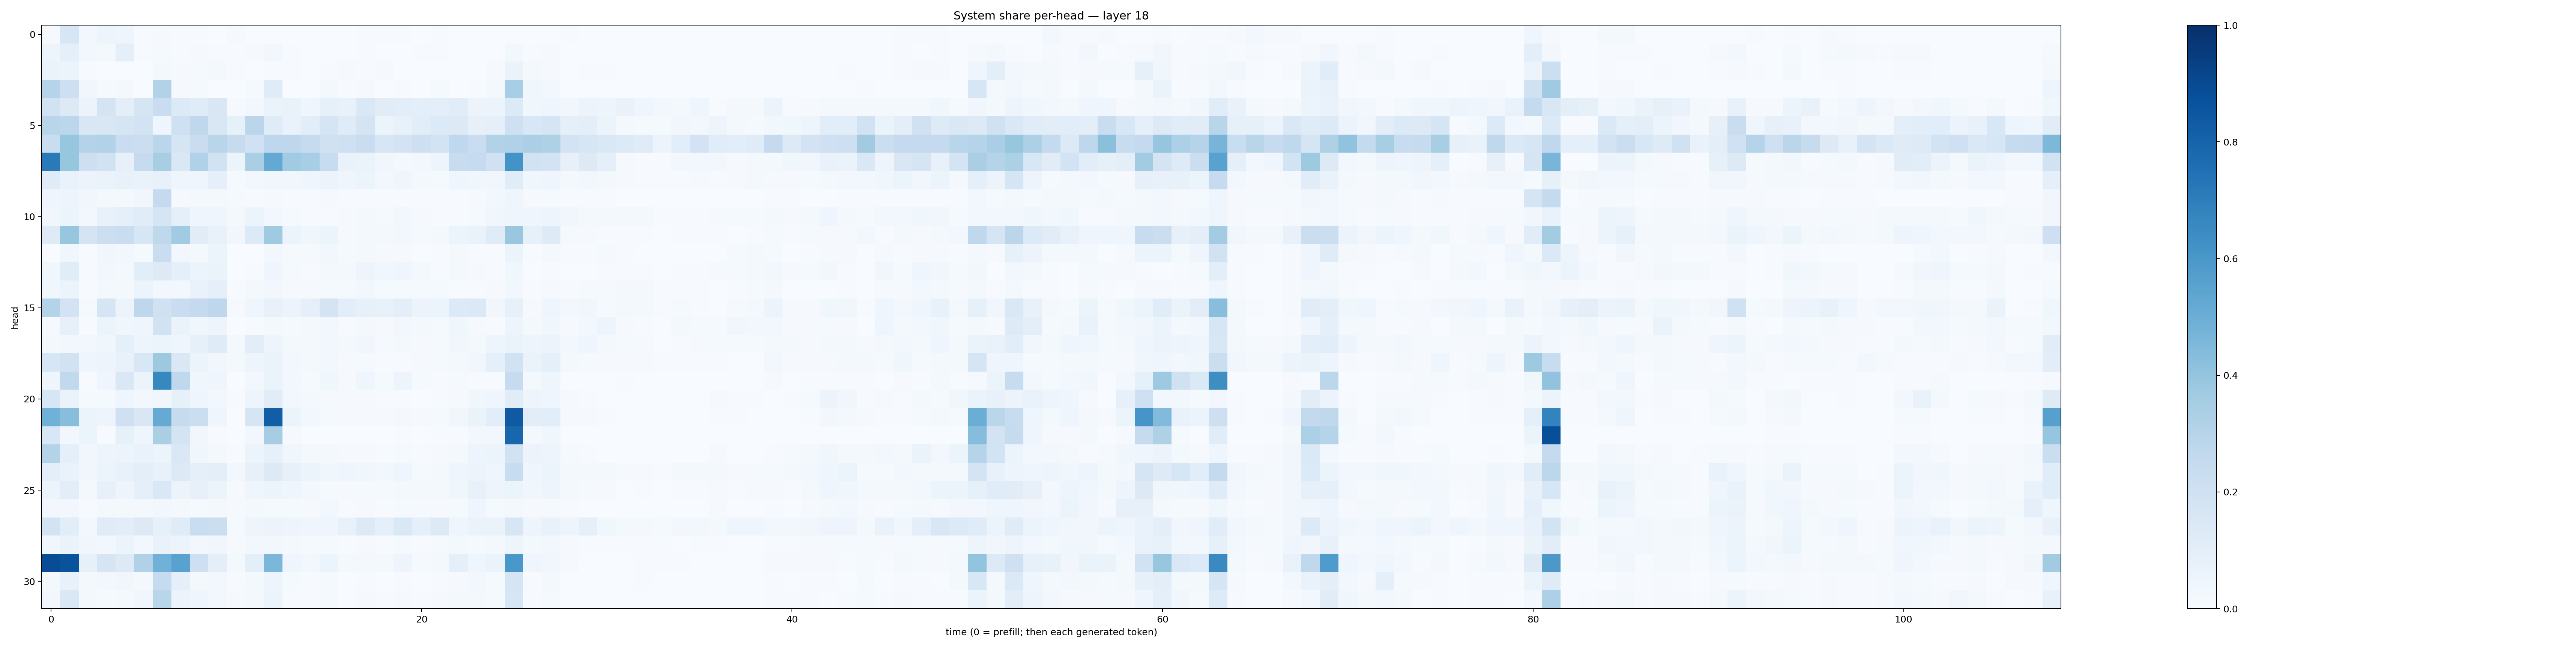

Values plotted in this chart, from the file beside it:
0.008980931, 0.15721115, 0.026299836, 0.05050311, 0.041501194, 0.005336149, 0.010695463, 0.0067209443, 0.0051136734, 0.0031012276, 0.008206718, 0.0006238339, 0.0003199803, 0.0002871086, 0.0001586293, 0.0026805343, 0.0035427292, 0.0058049704, 0.0043761926, 0.005716257, 0.0024768056, 0.0068997643, 0.0015938025, 0.0023459084
0.04809, 0.0867, 0.02874, 0.02151, 0.09337, 0.005175, 0.01409, 0.007529, 0.01026, 0.006459, 0.005619, 0.008769, 0.02943, 0.003963, 0.0005214, 0.0007339, 0.001309, 0.005766, 0.003578, 0.003272, 0.005859, 0.006462, 0.001549, 0.002718
0.06627, 0.05244, 0.004007, 0.0003951, 0.002202, 0.0004787, 0.0207, 0.008487, 0.01381, 0.02035, 0.004127, 0.003885, 0.006273, 0.003919, 0.001652, 0.004299, 0.01092, 0.007744, 0.009677, 0.003167, 0.002107, 0.003552, 0.00184, 0.002165
0.2986, 0.2134, 0.03361, 0.01247, 0.02121, 0.002042, 0.3123, 0.009187, 0.01232, 0.002838, 0.003644, 0.01192, 0.121, 0.001943, 0.003608, 0.02175, 0.00651, 0.009253, 0.002162, 0.004886, 0.003171, 0.01246, 0.003026, 0.004982
0.1879, 0.1277, 0.05503, 0.1779, 0.09659, 0.1664, 0.2287, 0.134, 0.1198, 0.1499, 0.01083, 0.02389, 0.06583, 0.06956, 0.03979, 0.08347, 0.07783, 0.1442, 0.1108, 0.1085, 0.09822, 0.09398, 0.1148, 0.05859
0.2893, 0.281, 0.1507, 0.1518, 0.1719, 0.1815, 0.04509, 0.2038, 0.2705, 0.1511, 0.08443, 0.2836, 0.1201, 0.0667, 0.106, 0.1658, 0.1172, 0.178, 0.06013, 0.07479, 0.1055, 0.134, 0.1324, 0.08144
0.2339, 0.3929, 0.3064, 0.316, 0.2291, 0.2257, 0.2884, 0.1675, 0.2303, 0.2901, 0.2428, 0.2022, 0.2736, 0.2751, 0.2489, 0.1972, 0.2061, 0.2295, 0.1617, 0.1835, 0.2129, 0.1873, 0.266, 0.2273
0.7131, 0.3944, 0.2138, 0.1917, 0.0795, 0.2496, 0.3411, 0.1429, 0.3168, 0.1906, 0.05141, 0.3363, 0.5199, 0.3634, 0.3451, 0.2402, 0.06699, 0.06377, 0.0319, 0.01913, 0.02442, 0.04824, 0.235, 0.249
0.119, 0.06679, 0.05836, 0.06495, 0.07078, 0.0678, 0.07725, 0.04577, 0.04582, 0.08689, 0.01251, 0.03026, 0.03643, 0.03186, 0.04112, 0.05517, 0.04064, 0.06047, 0.03081, 0.04597, 0.02097, 0.01474, 0.04181, 0.03821
0.03968, 0.04725, 0.03336, 0.01955, 0.02272, 0.03139, 0.2504, 0.01105, 0.02069, 0.01934, 0.01411, 0.006238, 0.00958, 0.005694, 0.00491, 0.008443, 0.004572, 0.007194, 0.003965, 0.006152, 0.004294, 0.004854, 0.004136, 0.007949
0.03253, 0.05321, 0.02905, 0.07447, 0.08741, 0.1169, 0.1669, 0.09201, 0.04346, 0.04389, 0.02237, 0.05985, 0.03032, 0.01538, 0.007622, 0.004536, 0.008585, 0.0186, 0.01214, 0.0276, 0.01061, 0.00599, 0.00614, 0.01554
0.1237, 0.3922, 0.1784, 0.2167, 0.2318, 0.1592, 0.2713, 0.367, 0.1102, 0.07173, 0.03167, 0.1346, 0.3677, 0.05946, 0.03888, 0.05344, 0.01125, 0.02068, 0.01766, 0.02863, 0.01204, 0.01911, 0.06175, 0.06814
0.002105, 0.03895, 0.004009, 0.03322, 0.02564, 0.01498, 0.229, 0.02535, 0.01906, 0.05085, 0.000816, 0.003491, 0.02582, 0.0104, 0.01427, 0.02959, 0.01425, 0.02125, 0.00848, 0.008581, 0.003679, 0.00745, 0.01831, 0.005598
0.03572, 0.1172, 0.006298, 0.02994, 0.01882, 0.1063, 0.127, 0.08847, 0.06136, 0.06321, 0.001219, 0.00745, 0.04505, 0.01249, 0.00759, 0.02299, 0.01614, 0.04964, 0.0355, 0.0427, 0.0225, 0.006943, 0.02105, 0.009155
0.03738, 0.06212, 0.00474, 0.01639, 0.01818, 0.06078, 0.02476, 0.02711, 0.06797, 0.08931, 0.004843, 0.01876, 0.03105, 0.01088, 0.008374, 0.01313, 0.0127, 0.02804, 0.01347, 0.01292, 0.01187, 0.01236, 0.007788, 0.00446
0.308, 0.1815, 0.01372, 0.1647, 0.05842, 0.2748, 0.1982, 0.2271, 0.2537, 0.2759, 0.009822, 0.04343, 0.07558, 0.05498, 0.08706, 0.179, 0.1036, 0.08138, 0.07516, 0.0992, 0.0582, 0.06192, 0.1357, 0.1393
0.01368, 0.0814, 0.006969, 0.05145, 0.03566, 0.04337, 0.1945, 0.06264, 0.03578, 0.04737, 0.001747, 0.004244, 0.01959, 0.01509, 0.0173, 0.02545, 0.006703, 0.01882, 0.01161, 0.02606, 0.01621, 0.01457, 0.03605, 0.01029
0.02199, 0.02356, 0.03119, 0.03647, 0.09247, 0.04875, 0.05271, 0.04522, 0.08476, 0.1188, 0.01962, 0.1042, 0.04771, 0.01927, 0.0195, 0.02474, 0.02134, 0.0335, 0.01077, 0.01985, 0.01056, 0.01491, 0.03251, 0.02096
0.1619, 0.1902, 0.04104, 0.04794, 0.0747, 0.154, 0.3782, 0.1408, 0.05261, 0.03472, 0.02308, 0.0478, 0.06569, 0.0269, 0.02167, 0.02662, 0.01105, 0.01537, 0.00739, 0.007102, 0.01027, 0.0124, 0.01577, 0.03143
0.04149, 0.2649, 0.006217, 0.03959, 0.1443, 0.05123, 0.6639, 0.2665, 0.03708, 0.0465, 0.001674, 0.02693, 0.06447, 0.02578, 0.01551, 0.03714, 0.01117, 0.04077, 0.01395, 0.04795, 0.01336, 0.007656, 0.01418, 0.007709
0.1575, 0.06529, 0.01368, 0.01479, 0.04183, 0.02902, 0.03449, 0.08324, 0.04161, 0.0294, 0.004188, 0.04995, 0.1127, 0.028, 0.01889, 0.009523, 0.007935, 0.008911, 0.00583, 0.006366, 0.002754, 0.006524, 0.009778, 0.0363
0.4872, 0.4269, 0.06225, 0.04905, 0.2049, 0.1511, 0.5143, 0.2459, 0.2243, 0.04468, 0.003125, 0.1642, 0.8235, 0.05951, 0.02901, 0.01313, 0.007887, 0.01152, 0.01134, 0.02139, 0.01092, 0.0138, 0.03288, 0.06602
0.1526, 0.03101, 0.05129, 0.006926, 0.0853, 0.04336, 0.3367, 0.1789, 0.03271, 0.005918, 0.002167, 0.02372, 0.3501, 0.008553, 0.002053, 0.003055, 0.000969, 0.002736, 0.002826, 0.005163, 0.00323, 0.005347, 0.007239, 0.0303
0.3054, 0.09151, 0.03406, 0.04939, 0.05579, 0.06835, 0.06089, 0.1444, 0.03744, 0.02284, 0.00661, 0.05894, 0.08319, 0.03583, 0.01849, 0.02021, 0.008125, 0.01138, 0.004896, 0.01297, 0.004717, 0.008113, 0.01758, 0.05075
0.09832, 0.07025, 0.03312, 0.0531, 0.07179, 0.09682, 0.07671, 0.1326, 0.09282, 0.09929, 0.02474, 0.0791, 0.1295, 0.07827, 0.05144, 0.03567, 0.04106, 0.03691, 0.02534, 0.04418, 0.01377, 0.02191, 0.04005, 0.0572
0.05958, 0.1032, 0.02115, 0.07998, 0.04738, 0.08894, 0.1455, 0.05841, 0.07984, 0.06171, 0.009125, 0.0448, 0.05242, 0.04295, 0.02525, 0.01425, 0.009756, 0.01358, 0.0154, 0.01724, 0.01575, 0.02161, 0.03728, 0.07089
0.02623, 0.02701, 0.006247, 0.02277, 0.02175, 0.0179, 0.02976, 0.01939, 0.01334, 0.02238, 0.007878, 0.02203, 0.01342, 0.01391, 0.011, 0.02477, 0.005919, 0.01065, 0.006976, 0.01552, 0.01115, 0.009544, 0.01395, 0.04148
0.1834, 0.1086, 0.03047, 0.1191, 0.1054, 0.1324, 0.08553, 0.1175, 0.2311, 0.2204, 0.01309, 0.04757, 0.05498, 0.04948, 0.04452, 0.04357, 0.07669, 0.1306, 0.09069, 0.1408, 0.09078, 0.1313, 0.04327, 0.06559
0.03645, 0.06277, 0.03143, 0.02772, 0.05275, 0.02487, 0.06882, 0.0547, 0.02735, 0.03474, 0.01021, 0.0271, 0.03099, 0.01928, 0.01225, 0.01235, 0.007222, 0.01037, 0.0072, 0.01254, 0.007557, 0.01252, 0.01723, 0.01338
0.8906, 0.8672, 0.07986, 0.1679, 0.1326, 0.3199, 0.4858, 0.5526, 0.2136, 0.1012, 0.01951, 0.09636, 0.4589, 0.03978, 0.02509, 0.06131, 0.01581, 0.01938, 0.01788, 0.04882, 0.01215, 0.02053, 0.09321, 0.04343
0.02102, 0.07768, 0.01611, 0.0259, 0.03159, 0.02336, 0.2462, 0.08675, 0.02136, 0.02658, 0.006128, 0.01789, 0.05042, 0.01262, 0.004745, 0.01198, 0.001823, 0.00398, 0.002189, 0.006767, 0.003227, 0.003922, 0.009013, 0.02622
0.02556, 0.1421, 0.02061, 0.01173, 0.0224, 0.03405, 0.2912, 0.05683, 0.04208, 0.02907, 0.01073, 0.01795, 0.05203, 0.007726, 0.00442, 0.01387, 0.003129, 0.01155, 0.006103, 0.009352, 0.00745, 0.00861, 0.02309, 0.01661
